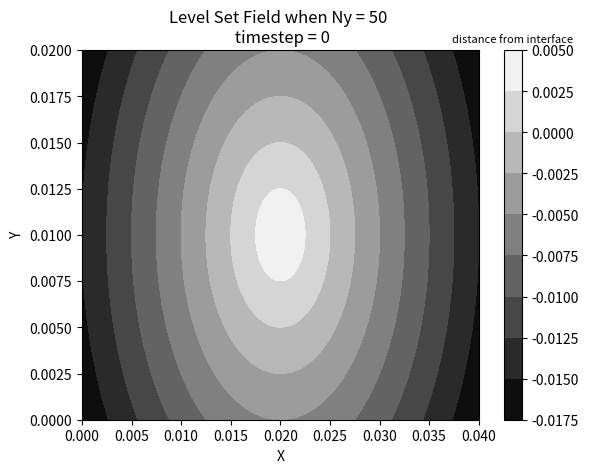
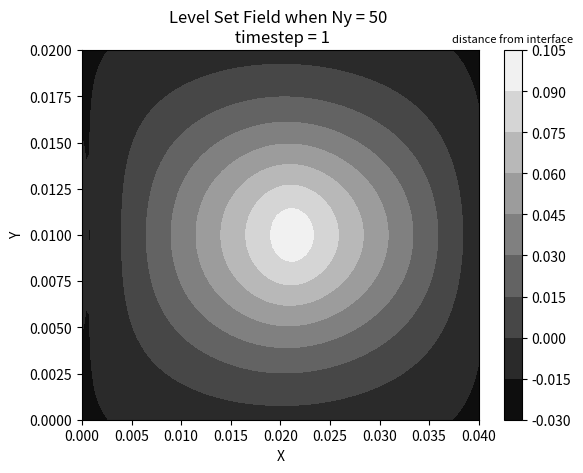
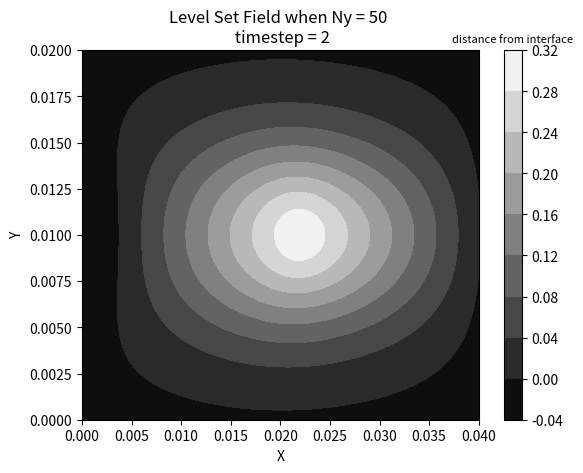
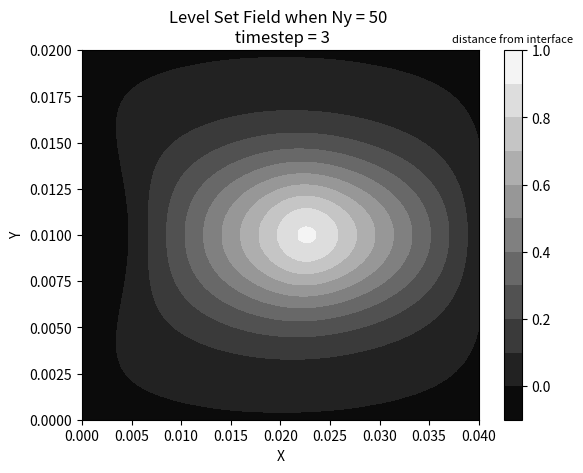
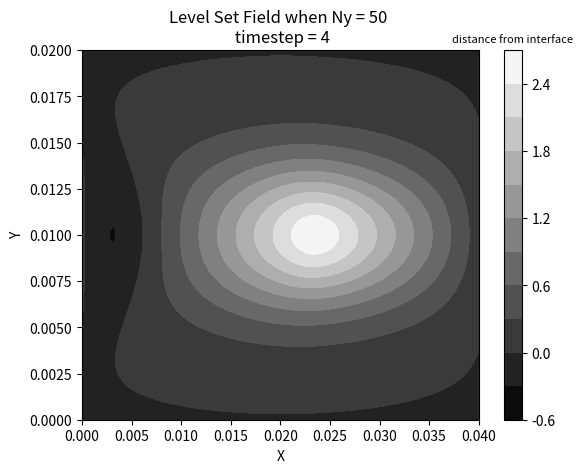
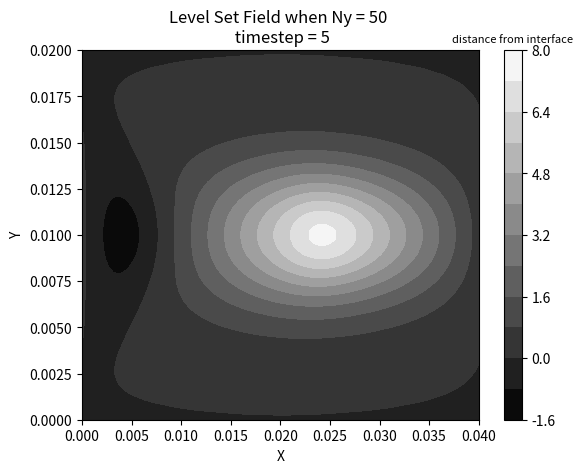
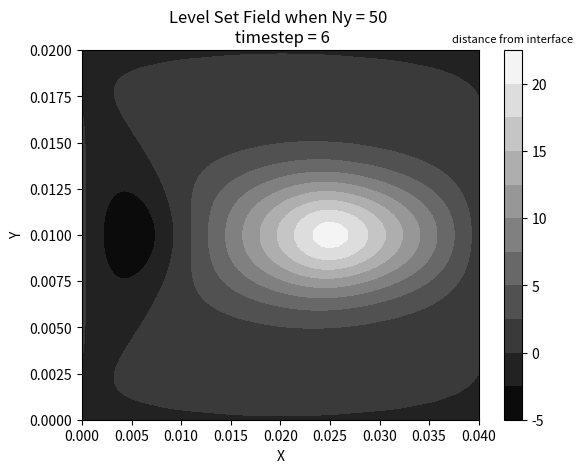
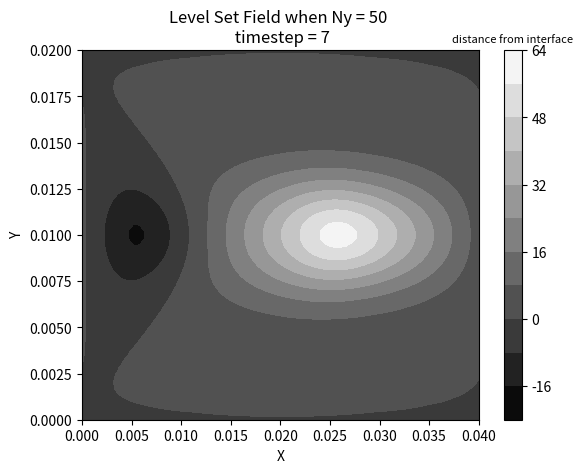
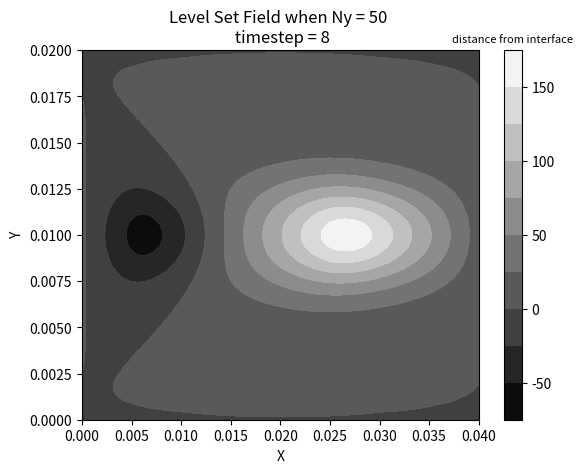
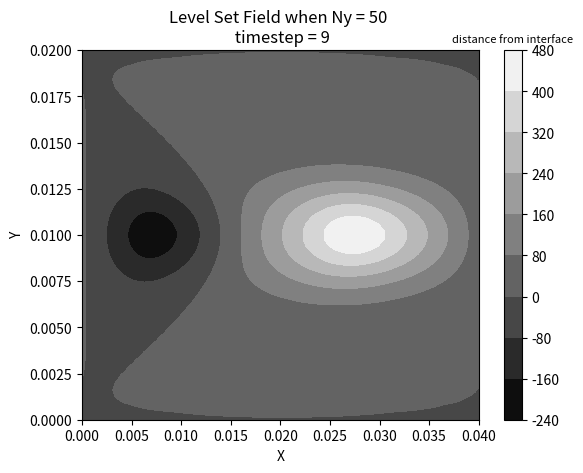
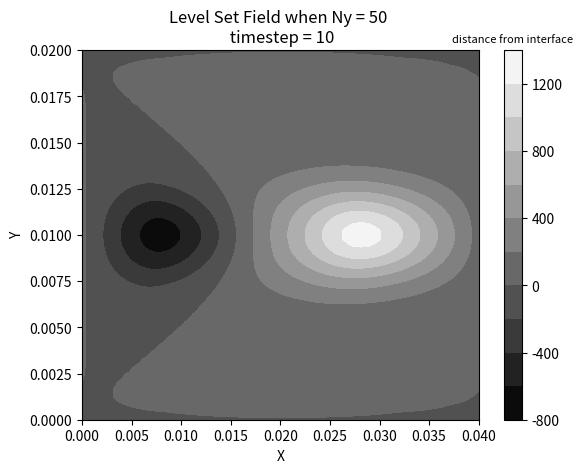
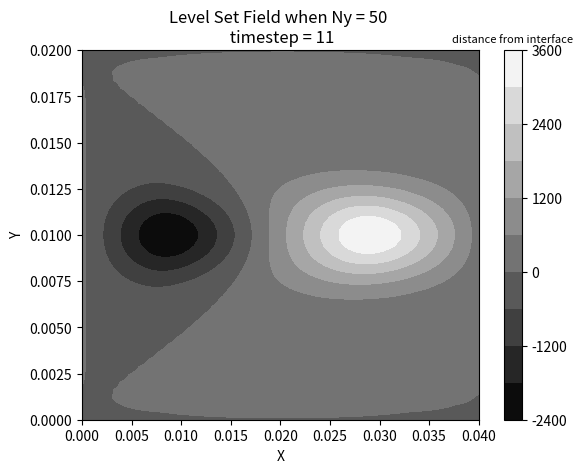
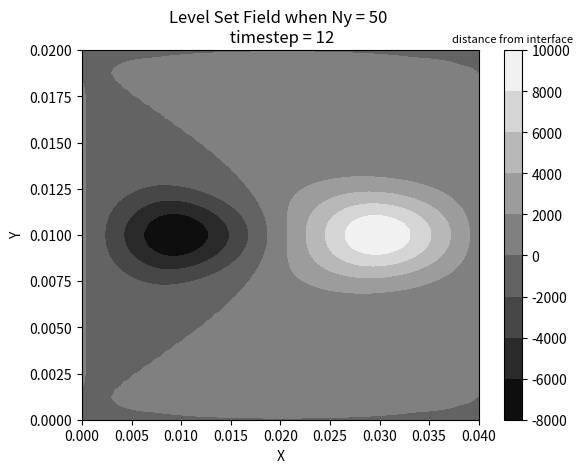
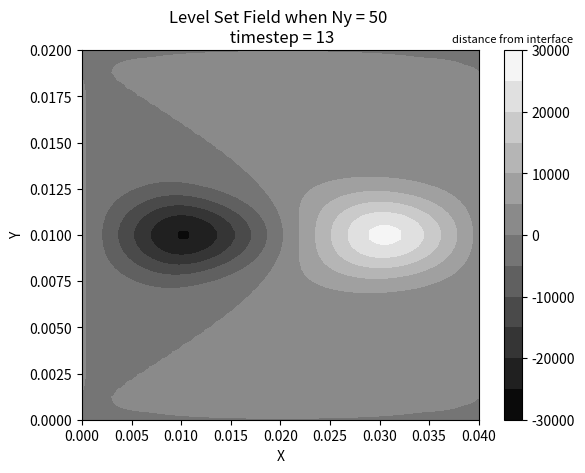
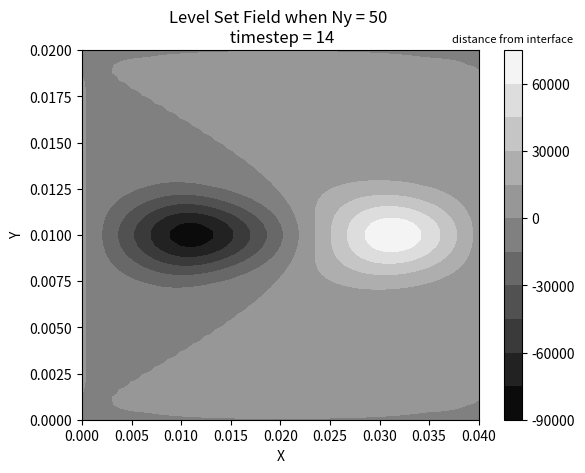
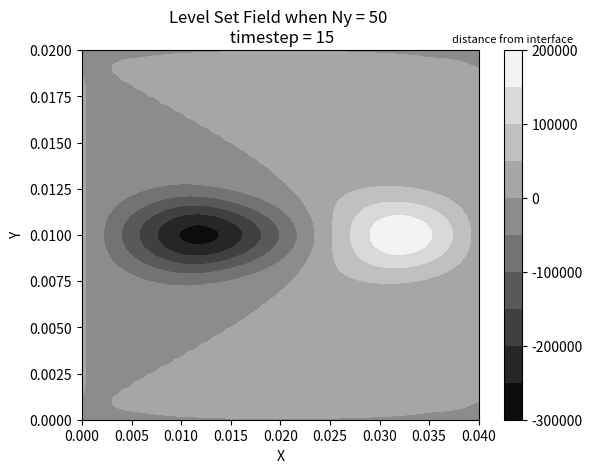

Reproduce these figures in Python, in order.
# -*- coding: utf-8 -*-
"""
Created on Thu Apr  6 22:27:45 2023

@author:
"""

import numpy as np
import math
import matplotlib.pyplot as plt
import array
import fractions    

def Adv_x(i,j):
    return (1/h) * ( ((u[i+1,j]+ u[i,j])/2)**2 - ((u[i,j] + u[i-1,j])/2)**2 )

def Dif_x(i,j):
    return (1/h**2) * (u[i+1,j]+u[i-1,j]+u[i,j+1]+u[i,j-1] - 4*u[i,j])

def anal(y):
    return -187.5*y**2 + 0.01875

def levelset (x,y):
    return radius - math.sqrt( (x-xd)**2 + (y - yd)**2 )  

def heavy (phi, M):
    if phi< -M*h:
        return 0
    elif abs(phi) <= M*h:
        return 0.5 * (1+phi/(M*h) + (1/math.pi)*math.sin(math.pi*phi/(M*h)))  
    elif phi > M*h:
        return 1
    
def L (u, phi_plus, phi_minus):  # Recall this is the ad hoc method
    return -u*(phi_plus - phi_minus)/(h)

        
# constants 
M = 3
nu = 1e-6
mul = 1e-3
mug = 1e-5
rhol = 1e3
rhog = 1
gradP = -0.375
max_vel = 0.01875 # this is the max velocity of the analytical solution

# building the domain
L1 = 0.04 # x
L2 = 0.02 # y
Ny = 50
Nx = int(Ny*2) 
h = L1/Nx

# Set up CFL and dt
cfl = 0.999
dt = cfl*h/max_vel

#droplet info
radius = L2/4
xd = 0.02
yd = 0.01

#Initialize the property grids
phi = np.zeros([Nx+2,Ny])
phi_star = np.zeros([Nx+2,Ny])
phi_n1 = np.zeros([Nx+2,Ny])
rho = np.zeros([Nx+2,Ny])
mu = np.zeros([Nx+2,Ny])
xlist = np.linspace(0,L1,Nx+2)
ylist = np.linspace(0,L2, Ny)   # we crop out two rows of nodes because those are the ghost nodes that give us no slip BC
grid_x = np.zeros([len(xlist),len(ylist)]) 
grid_y = np.zeros([len(xlist), len(ylist)])
D_plus_grid = np.zeros([len(xlist), len(ylist)])
D_minus_grid = np.zeros([len(xlist), len(ylist)])

#Now let's build an analytical velocity grid, then define a discretized analytical velocity profile
u = np.zeros([len(xlist), len(ylist)])
analist= np.linspace(-L2/2,L2/2,Ny)
for i in range(0, len(xlist)):
    for j in range(0, len(ylist)):
        u[i,j] = anal(analist[j])

#Now let's set up constant grids that will be out of the advection for loop
for i in range(0,len(xlist)):
    for j in range(0,len(ylist)):
        grid_y[i,:] = ylist
        grid_x[:,j] = xlist
        phi[i,j] = levelset(grid_x[i,j], grid_y[i,j])  #Now fill up phi, which in 7a was called level_set_field
        
# Okay big dog, from here on out everything will advected and updated

for iteration in range(0,100):
    for i in range(0,len(xlist)):
        for j in range(0,len(ylist)):
            rho[i,j] = rhol*heavy(phi[i,j], M) + rhog*(1-heavy(phi[i,j], M))
            mu[i,j]  = mul*heavy(phi[i,j], M) + mug*(1-heavy(phi[i,j], M))

            if i < len(xlist)-1:
                phi_star[i,j] = phi[i,j] + dt * L(u[i,j], phi[i+1,j],phi[i-1,j])
            else:
                phi_star[i,j] = phi[i,j] + dt * L(u[i,j], phi[0,j],phi[i-1,j])
     
    # Do the corrector step for level set field advection
    for i in range(0,len(xlist)):
        for j in range(0,len(ylist)):
            phi_n1[i,j] = phi[i,j] + dt/2 * (L(u[i,j],  phi[0,j], phi[i-1,j]) + L(u[i,j],  phi_star[0,j], phi_star[i-1,j]))
            
    figure, axes = plt.subplots()
    plt.contourf(grid_x, grid_y, phi, 10, cmap= 'gray')
    plt.title('Level Set Field when Ny = 50 \n timestep = %i' % iteration) 
    legend=plt.colorbar() 
    legend.ax.set_title('distance from interface',fontsize=8) 
    plt.xlabel('X') 
    plt.ylabel('Y') 
    #interface = plt.Circle((xd, yd), radius, color ='red', fill = False)
    #axes.add_artist(interface)
    plt.show()        

    # now update the level set field
    phi = phi_n1
